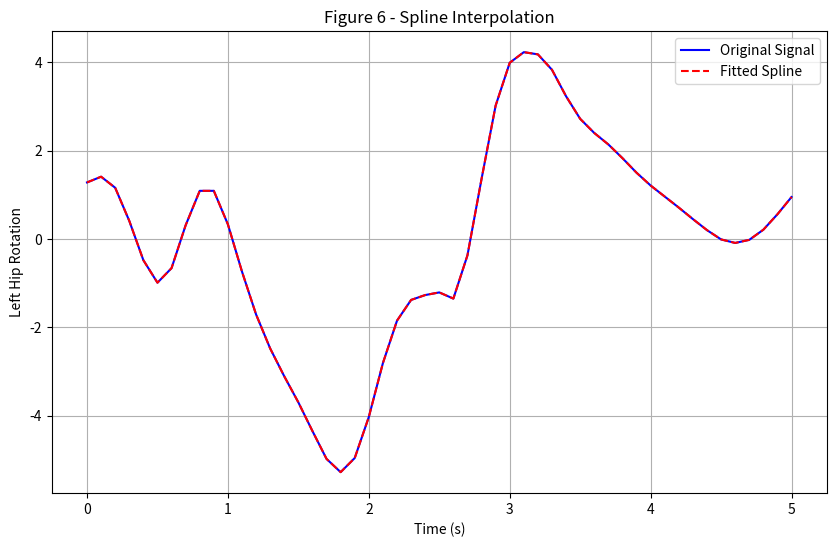

Here is the Python script that generated this plot:
import numpy as np
import matplotlib.pyplot as plt
from scipy.interpolate import interp1d

# Given signal data
signal = [1.28, 1.41, 1.16, 0.41, -0.48, -0.99, -0.66, 0.31, 1.09, 1.09, 
          0.33, -0.74, -1.71, -2.48, -3.11, -3.7, -4.35, -4.98, -5.28, 
          -4.96, -4.03, -2.81, -1.85, -1.38, -1.27, -1.21, -1.35, -0.37, 
          1.36, 3.02, 3.99, 4.23, 4.18, 3.83, 3.23, 2.72, 2.4, 2.14, 1.83, 
          1.5, 1.21, 0.96, 0.71, 0.45, 0.2, -0.01, -0.09, -0.02, 0.21, 
          0.56, 0.95]

# Generate time vector matching the signal length
t = np.linspace(0, 5, len(signal))  # Create a time vector

# Perform cubic spline interpolation
original_t = np.linspace(0, 5, len(signal))  # Original time vector based on signal length
spline_interp = interp1d(original_t, signal, kind='cubic')  # Cubic spline interpolation
reconstructed_signal = spline_interp(t)  # Interpolated values at the new time points

# Plot the original signal and the fitted spline curve
plt.figure(figsize=(10, 6))
plt.plot(t, signal, 'b-', label='Original Signal', linewidth=1.5)  # Original signal
plt.plot(t, reconstructed_signal, 'r--', label='Fitted Spline', linewidth=1.5)  # Spline curve
plt.xlabel('Time (s)')
plt.ylabel('Left Hip Rotation')
plt.title('Figure 6 - Spline Interpolation')
plt.legend()
plt.grid(True)
plt.show()
